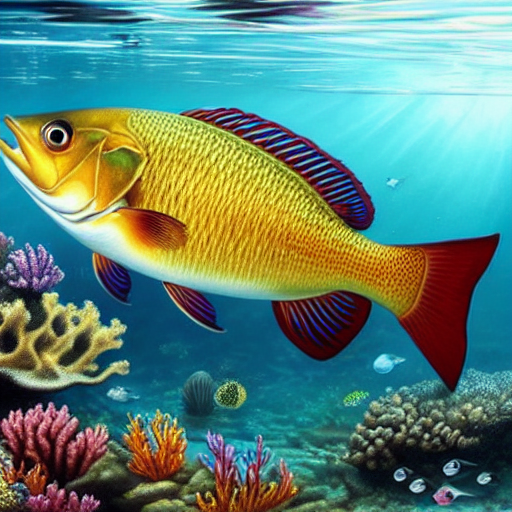
Generation parameters embedded in this image by AUTOMATIC1111 Stable Diffusion web UI or a fork of it (Forge, ...) (PNG 'parameters' text chunk):
masterpiece, best quality, an underwater "full-frame close-up photo of a fish", ("panoramic shot") high detail, hyper-realism, photography, landscape, hyper-realistic, photorealistic, mesmerizing, concept art, trending on artstation, intricate detailed painting, high definition, 16k
Negative prompt: framed, frames, collage, three legs, lowres, bad anatomy, bad hands, text, error, missing fingers, extra digit, fewer digits, cropped, worst quality, low quality, normal quality, jpeg artifacts, signature, watermark, username, blurry, artist name, cropped headshot, colored photograph, colored lighting
Steps: 60, Sampler: DPM++ 2M Karras, CFG scale: 10, Seed: 3780875411, Size: 512x512, Model hash: 44bf0551